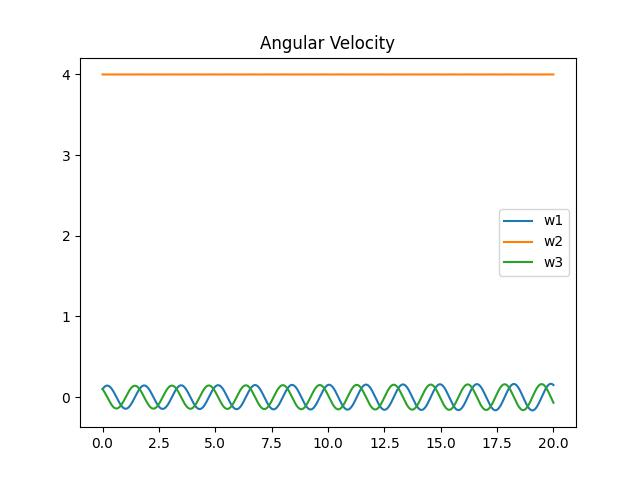

The data file committed next to this chart (first rows):
0.10039063545150502, 3.9999955147058825, 0.09962413793103449
0.1008, 4, 0.09925
0.1012, 4, 0.09887
0.1016, 4, 0.09849
0.1019, 4, 0.09811
0.1023, 4, 0.09772
0.1027, 4, 0.09734
0.1031, 4, 0.09695
0.1035, 4, 0.09656
0.1038, 4, 0.09618
0.1042, 4, 0.09579
0.1046, 4, 0.09539
0.105, 4, 0.095
0.1053, 4, 0.09461
0.1057, 4, 0.09421
0.1061, 4, 0.09381
0.1064, 4, 0.09341
0.1068, 4, 0.09301
0.1072, 4, 0.09261
0.1075, 4, 0.09221
0.1079, 4, 0.09181
0.1082, 4, 0.0914
0.1086, 4, 0.09099
0.109, 4, 0.09059
0.1093, 4, 0.09018
0.1097, 4, 0.08977
0.11, 4, 0.08935
0.1104, 4, 0.08894
0.1107, 4, 0.08852
0.1111, 4, 0.08811
0.1114, 4, 0.08769
0.1117, 4, 0.08727
0.1121, 4, 0.08685
0.1124, 4, 0.08643
0.1128, 4, 0.08601
0.1131, 4, 0.08558
0.1134, 4, 0.08516
0.1138, 4, 0.08473
0.1141, 4, 0.08431
0.1144, 4, 0.08388
0.1148, 4, 0.08345
0.1151, 4, 0.08302
0.1154, 4, 0.08258
0.1157, 4, 0.08215
0.116, 4, 0.08171
0.1164, 4, 0.08128
0.1167, 4, 0.08084
0.117, 4, 0.0804
0.1173, 4, 0.07996
0.1176, 4, 0.07952
0.1179, 4, 0.07908
0.1182, 4, 0.07864
0.1186, 4, 0.07819
0.1189, 4, 0.07775
0.1192, 4, 0.0773
0.1195, 4, 0.07685
0.1198, 4, 0.0764
0.1201, 4, 0.07595
0.1204, 4, 0.0755
0.1207, 4, 0.07505
0.1209, 4, 0.0746
... 19,939 more rows
